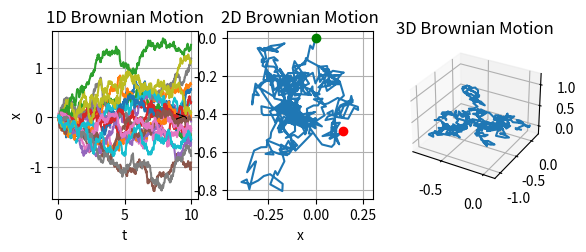

The matplotlib source for this figure:
from math import sqrt
from scipy.stats import norm
import numpy as np
from pylab import show
import matplotlib.pyplot as plt
from mpl_toolkits.mplot3d.axes3d import Axes3D

# Process parameters
delta = 0.25
dt = 0.1

# Inital condition
x0 = 0.0

# Generates instance of Brownian motion
# x0: initial conditions of brownian motion
# n: number of steps to take
# dt: the time step
# delta: speed of brownian motion
# out: output array for results
def brownian(x0, n, dt, delta, out=None):
    x0 = np.asarray(x0)
    
    # for each element in x0 generate a sample of n numbers from a norm dist
    r = norm.rvs(size=x0.shape + (n,), scale=delta*sqrt(dt))
    
    # Create output array if out == None
    if out is None:
        out = np.empty(r.shape)
        
    # computes brownian motion by forming the cumulative sum of random samples
    np.cumsum(r, axis=-1, out=out)
    
    # add the initial condition
    out += np.expand_dims(x0, axis=-1)
    
    return out

#1D simulation of brownian motion
# delta: Wiener process param
# T: total time
# N: Number of steps
# m: Number of realizations to generate
# x0: Initial values of x
def simulation_1D(delta, T, N, m, x0, fig):
    ax = fig.add_subplot(231)
    # Time step size
    dt = T / N
    # Create an empty array to store the realizations
    x = np.empty((m,N+1))
    # Initial values of x
    x[:,0] = x0

    brownian(x[:,0], N, dt, delta, out = x[:,1:])

    t = np.linspace(0.0, N*dt, N+1)
    for k in range(m):
        ax.plot(t, x[k])
        
    ax.set_title('1D Brownian Motion')
    ax.set_xlabel('t')
    ax.set_ylabel('x')
    ax.grid(True)
    
#2D simulation of brownian motion
# delta: Wiener process param
# T: total time
# N: Number of steps
# m: Number of realizations to generate
# x0: Initial values of x
def simulation_2D(delta, T, N, m, x0, fig):
    ax = fig.add_subplot(232)
    # Time step size
    dt = T / N
    # Create an empty array to store the realizations
    x = np.empty((m,N+1))
    # Initial values of x
    x[:,0] = x0

    brownian(x[:,0], N, dt, delta, out = x[:,1:])

    # plot 2D trajectory
    ax.plot(x[0], x[1])
    
    # mark start and end points
    ax.plot(x[0,0], x[1,0], 'go')
    ax.plot(x[0,-1], x[1,-1], 'ro')
    
    ax.set_title('2D Brownian Motion')
    ax.set_xlabel('x')
    ax.set_ylabel('y')
    ax.axis('equal')
    ax.grid(True)

# 3D simulation of brownian motion
# delta: Wiener process param
# T: total time
# N: Number of steps
# m: Number of realizations to generate
# x0: Initial values of x
def simulation_3D(delta, T, N, m, x0, fig):
    # plots the figure at location 2, 2, 3
    ax = fig.add_subplot(2, 3, 3, projection='3d')
    # Time step size
    dt = T / N
    # Create an empty array to store the realizations
    x = np.empty((m,N+1))
    # Initial values of x
    x[:,0] = x0

    brownian(x[:,0], N, dt, delta, out = x[:,1:])
    # 3D data points (uses first 3 realizations)
    x_data, y_data, z_data = x[:3,:]
    ax.plot3D(x_data, y_data, z_data)
    ax.set_title("3D Brownian Motion")



# Wiener process param
delta = 0.25
# total time
T = 10.0
# Number of steps
N = 500
# Number of realizations to generate (must be greater than 3 for 3D to work)
m = 20
# Initial values of x
x0 = 0

fig = plt.figure(1)


# Note that each simulation runs on a different set of random data

simulation_1D(delta,T,N,m,x0,fig)

simulation_2D(delta,T,N,m,x0,fig)

simulation_3D(delta,T,N,m,x0,fig)

show()